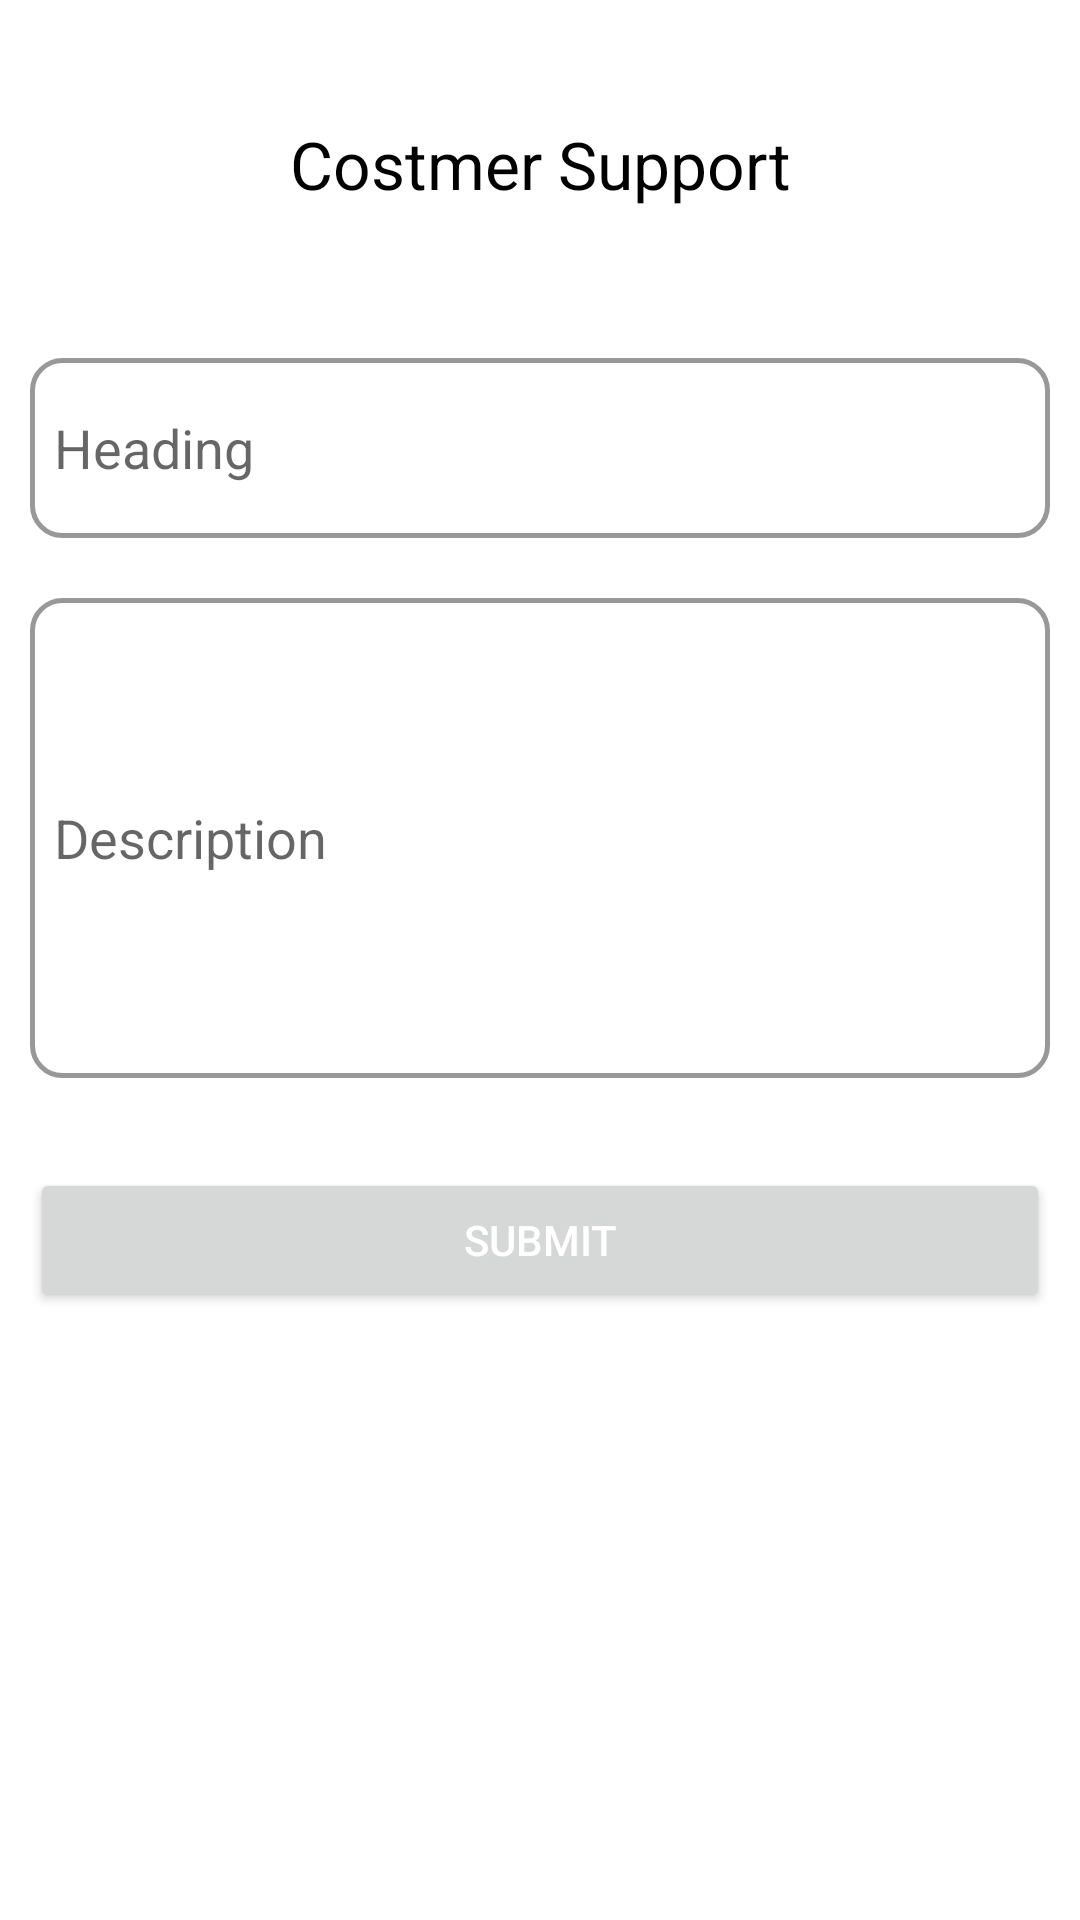

Android layout source for this screen:
<!-- AndroidManifest.xml: application theme Theme.Hostel -->
<!-- res/layout/fragment_costmer_support.xml -->
<?xml version="1.0" encoding="utf-8"?>
<LinearLayout
    xmlns:android="http://schemas.android.com/apk/res/android"
    xmlns:tools="http://schemas.android.com/tools"
    android:layout_width="match_parent"
    android:layout_height="match_parent"
    android:orientation="vertical"
    tools:context=".Admin.CostmerSupportFragment">

    <TextView
        android:layout_width="match_parent"
        android:layout_height="wrap_content"
        android:text="Costmer Support"
        android:textSize="22sp"
        android:textColor="@color/black"
        android:gravity="center"
        android:layout_gravity="center"
        android:layout_marginTop="40dp"
        android:layout_marginBottom="30dp"/>

    
    <EditText
        android:id="@+id/headingEditText"
        android:layout_width="match_parent"
        android:layout_height="60dp"
        android:layout_marginTop="20dp"
        android:layout_marginStart="10dp"
        android:layout_marginEnd="10dp"
        android:hint="Heading"
        android:textAlignment="textStart"
        android:inputType="text"
        android:background="@drawable/border"
        android:padding="8dp" />

    
    <EditText
        android:id="@+id/descriptionEditText"
        android:layout_width="match_parent"
        android:layout_height="160dp"
        android:layout_marginTop="20dp"
        android:layout_marginStart="10dp"
        android:layout_marginEnd="10dp"
        android:hint="Description"
        android:inputType="textMultiLine"
        android:background="@drawable/border"
        android:padding="8dp" />

    
    <Button
        android:id="@+id/submitBtn"
        android:layout_width="match_parent"
        android:layout_height="wrap_content"
        android:layout_marginTop="30dp"
        android:layout_marginStart="10dp"
        android:layout_marginEnd="10dp"
        android:text="Submit"
        android:textColor="@color/white"
        android:padding="12dp" />

</LinearLayout>
<!-- resources referenced by this layout -->
<resources>
  <!-- drawable border (drawable) -->
  <?xml version="1.0" encoding="UTF-8"?>
  <shape xmlns:android="http://schemas.android.com/apk/res/android">
      <solid android:color="#00FFFFFF"/> <stroke android:width="1.5dp" android:color="#989898"/> <corners android:radius="10dp"/> <padding android:left="10dp" android:top="10dp" android:right="10dp" android:bottom="10dp"/> </shape>
  <style name="Theme.Hostel" parent="Theme.MaterialComponents.Light.NoActionBar">
          
          <item name="colorPrimary">#000000</item>
          <item name="colorPrimaryVariant">#000000</item>
          <item name="colorOnPrimary">@color/white</item>
          
          <item name="colorSecondary">@color/teal_200</item>
          <item name="colorSecondaryVariant">@color/teal_700</item>
          <item name="colorOnSecondary">@color/white</item>
          
          <item name="android:statusBarColor">@color/black</item>
          
      </style>
  <!-- not gathered from this repository: default colours our renderer supplied (Android Studio template values) -->
  <color name="teal_200">#FF03DAC5</color>
  <color name="teal_700">#FF018786</color>
  <color name="black">#FF000000</color>
  <color name="white">#FFFFFFFF</color>
</resources>
